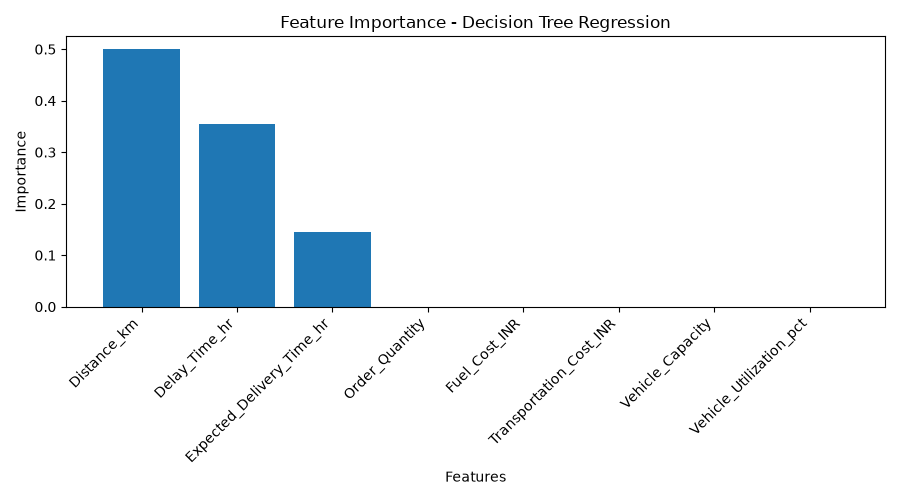

Source data for this figure (header and first rows):
Feature, Importance
Distance_km, 0.5
Delay_Time_hr, 0.3549
Expected_Delivery_Time_hr, 0.1451
Order_Quantity, 0.0
Fuel_Cost_INR, 0.0
Transportation_Cost_INR, 0.0
Vehicle_Capacity, 0.0
Vehicle_Utilization_pct, 0.0
